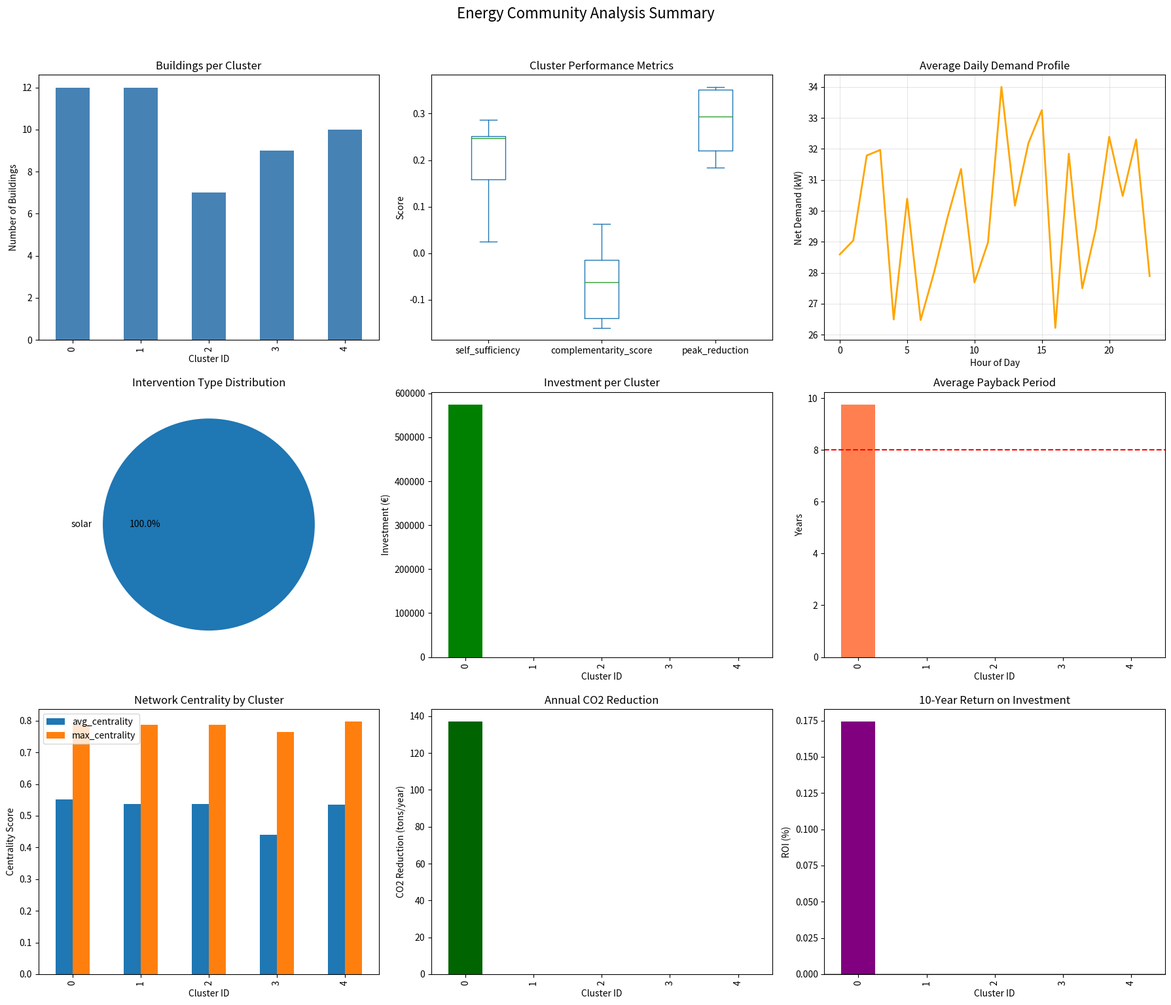

Python code for this plot: (Note: this script raises an exception after producing the figure.)
"""
Comprehensive Cluster Analysis Reporter
Generates detailed reports with clusters, buildings, time steps, and interventions
"""

import pandas as pd
import numpy as np
from typing import Dict, List, Any, Optional, Tuple
from datetime import datetime, timedelta
import json
from pathlib import Path
import matplotlib.pyplot as plt
import seaborn as sns
from dataclasses import dataclass, asdict

@dataclass
class BuildingProfile:
    """Building energy profile and characteristics"""
    building_id: str
    cluster_id: int
    lv_group: str
    area: float
    energy_label: str
    peak_demand: float
    base_load: float
    solar_potential: float
    consumption_profile: np.ndarray  # 96 timesteps
    generation_profile: np.ndarray  # 96 timesteps
    
@dataclass
class ClusterSummary:
    """Cluster-level summary statistics"""
    cluster_id: int
    lv_group: str
    num_buildings: int
    total_area: float
    avg_energy_label: float
    total_peak_demand: float
    total_base_load: float
    self_sufficiency: float
    complementarity_score: float
    peak_reduction: float
    peak_hours: List[int]
    valley_hours: List[int]
    
@dataclass
class InterventionRecommendation:
    """Intervention recommendation for building/cluster"""
    target_id: str  # building_id or cluster_id
    target_type: str  # 'building' or 'cluster'
    intervention_type: str  # 'solar', 'battery', 'retrofit', 'heat_pump'
    size: float
    cost: float
    annual_savings: float
    co2_reduction: float
    payback_years: float
    priority: float
    network_benefit: float
    cascade_potential: float

class ComprehensiveReporter:
    """Generate comprehensive analysis reports"""
    
    def __init__(self, config: Dict):
        self.config = config
        self.timesteps_per_hour = 4  # 15-minute intervals
        self.hours_per_day = 24
        
        # Intervention costs (€/kW or €/kWh)
        self.costs = {
            'solar': 1000,  # €/kW
            'battery': 500,  # €/kWh
            'retrofit': 50,  # €/m² 
            'heat_pump': 2000  # €/kW
        }
        
        # Emission factors
        self.grid_emission_factor = 0.4  # kg CO2/kWh
        self.solar_emission_factor = 0.0  # kg CO2/kWh
        
    def generate_full_report(
        self,
        clusters: np.ndarray,
        building_data: Dict,
        gnn_outputs: Dict,
        intervention_plan: Dict,
        save_dir: str = "reports"
    ) -> Dict[str, pd.DataFrame]:
        """
        Generate comprehensive report with all analyses
        
        Args:
            clusters: Cluster assignments for buildings
            building_data: Building features and profiles
            gnn_outputs: GNN model outputs
            intervention_plan: Recommended interventions
            save_dir: Directory to save reports
            
        Returns:
            Dictionary of DataFrames with different report sections
        """
        save_path = Path(save_dir)
        save_path.mkdir(exist_ok=True)
        
        timestamp = datetime.now().strftime("%Y%m%d_%H%M%S")
        
        reports = {}
        
        # 1. Building-level report
        print("\n[1/6] Generating building-level report...")
        reports['buildings'] = self._generate_building_report(
            clusters, building_data, gnn_outputs
        )
        
        # 2. Cluster-level report
        print("[2/6] Generating cluster-level report...")
        reports['clusters'] = self._generate_cluster_report(
            clusters, building_data, gnn_outputs
        )
        
        # 3. Temporal analysis report
        print("[3/6] Generating temporal analysis report...")
        reports['temporal'] = self._generate_temporal_report(
            clusters, building_data
        )
        
        # 4. Intervention recommendations
        print("[4/6] Generating intervention recommendations...")
        reports['interventions'] = self._generate_intervention_report(
            clusters, building_data, intervention_plan, gnn_outputs
        )
        
        # 5. Network analysis report
        print("[5/6] Generating network analysis report...")
        reports['network'] = self._generate_network_report(
            clusters, building_data, gnn_outputs
        )
        
        # 6. Economic analysis report
        print("[6/6] Generating economic analysis report...")
        reports['economics'] = self._generate_economic_report(
            reports['interventions'], reports['clusters']
        )
        
        # Save all reports
        for name, df in reports.items():
            file_path = save_path / f"{name}_report_{timestamp}.csv"
            df.to_csv(file_path, index=False)
            print(f"   Saved: {file_path}")
            
        # Generate summary visualization
        self._generate_summary_visualization(reports, save_path / f"summary_{timestamp}.png")
        
        # Generate detailed Excel workbook
        excel_path = save_path / f"comprehensive_report_{timestamp}.xlsx"
        with pd.ExcelWriter(excel_path, engine='openpyxl') as writer:
            for name, df in reports.items():
                df.to_excel(writer, sheet_name=name.capitalize(), index=False)
        print(f"\nComplete report saved to: {excel_path}")
        
        return reports
    
    def _generate_building_report(
        self,
        clusters: np.ndarray,
        building_data: Dict,
        gnn_outputs: Dict
    ) -> pd.DataFrame:
        """Generate detailed building-level report"""
        
        buildings = []
        
        for i, building_id in enumerate(building_data.get('building_ids', range(len(clusters)))):
            building = {
                'building_id': f'BLDG_{building_id:04d}',
                'cluster_id': int(clusters[i]),
                'lv_group': building_data.get('lv_group', 'LV_GROUP_0001'),
                
                # Physical characteristics
                'area_m2': building_data.get('areas', [100])[i] if i < len(building_data.get('areas', [])) else 100,
                'height_m': building_data.get('heights', [10])[i] if i < len(building_data.get('heights', [])) else 10,
                'age_years': building_data.get('ages', [20])[i] if i < len(building_data.get('ages', [])) else 20,
                'energy_label': self._decode_energy_label(
                    building_data.get('energy_labels', [4])[i] if i < len(building_data.get('energy_labels', [])) else 4
                ),
                
                # Energy characteristics
                'peak_demand_kw': building_data.get('peak_demands', [5])[i] if i < len(building_data.get('peak_demands', [])) else 5,
                'base_load_kw': building_data.get('base_loads', [1])[i] if i < len(building_data.get('base_loads', [])) else 1,
                'annual_consumption_kwh': building_data.get('annual_consumption', [5000])[i] if i < len(building_data.get('annual_consumption', [])) else 5000,
                
                # Solar potential
                'roof_area_m2': building_data.get('roof_areas', [50])[i] if i < len(building_data.get('roof_areas', [])) else 50,
                'solar_potential_kw': building_data.get('solar_potentials', [10])[i] if i < len(building_data.get('solar_potentials', [])) else 10,
                'solar_suitability': building_data.get('solar_suitability', ['high'])[i] if i < len(building_data.get('solar_suitability', [])) else 'high',
                
                # Existing systems
                'has_solar': building_data.get('has_solar', [False])[i] if i < len(building_data.get('has_solar', [])) else False,
                'has_battery': building_data.get('has_battery', [False])[i] if i < len(building_data.get('has_battery', [])) else False,
                'has_heat_pump': building_data.get('has_heat_pump', [False])[i] if i < len(building_data.get('has_heat_pump', [])) else False,
                
                # GNN outputs
                'cluster_probability': gnn_outputs['cluster_probs'][i][clusters[i]] if 'cluster_probs' in gnn_outputs and i < len(gnn_outputs['cluster_probs']) and clusters[i] < len(gnn_outputs['cluster_probs'][i]) else 1.0,
                'network_centrality': gnn_outputs.get('network_centrality_score', [0.5])[i] if i < len(gnn_outputs.get('network_centrality_score', [])) else 0.5,
                'intervention_priority': gnn_outputs.get('intervention_priority', [0.5])[i] if i < len(gnn_outputs.get('intervention_priority', [])) else 0.5,
            }
            
            # Add temporal metrics
            if 'consumption_profiles' in building_data and i < len(building_data['consumption_profiles']):
                profile = building_data['consumption_profiles'][i]
                building['morning_peak_kw'] = np.max(profile[6*4:9*4])  # 6am-9am
                building['evening_peak_kw'] = np.max(profile[17*4:21*4])  # 5pm-9pm
                building['night_minimum_kw'] = np.min(profile[0:6*4])  # 12am-6am
                building['load_factor'] = np.mean(profile) / np.max(profile) if np.max(profile) > 0 else 0
            
            buildings.append(building)
            
        return pd.DataFrame(buildings)
    
    def _generate_cluster_report(
        self,
        clusters: np.ndarray,
        building_data: Dict,
        gnn_outputs: Dict
    ) -> pd.DataFrame:
        """Generate cluster-level summary report"""
        
        cluster_summaries = []
        unique_clusters = np.unique(clusters)
        
        for cluster_id in unique_clusters:
            cluster_mask = clusters == cluster_id
            cluster_indices = np.where(cluster_mask)[0]
            
            if len(cluster_indices) == 0:
                continue
                
            # Aggregate building data
            summary = {
                'cluster_id': int(cluster_id),
                'lv_group': building_data.get('lv_group', 'LV_GROUP_0001'),
                'num_buildings': len(cluster_indices),
                
                # Physical aggregates
                'total_area_m2': sum(building_data.get('areas', [100]*len(cluster_indices))[i] 
                                    for i in cluster_indices if i < len(building_data.get('areas', []))),
                'avg_age_years': np.mean([building_data.get('ages', [20]*len(cluster_indices))[i] 
                                         for i in cluster_indices if i < len(building_data.get('ages', []))]),
                
                # Energy aggregates
                'total_peak_demand_kw': sum(building_data.get('peak_demands', [5]*len(cluster_indices))[i] 
                                           for i in cluster_indices if i < len(building_data.get('peak_demands', []))),
                'total_base_load_kw': sum(building_data.get('base_loads', [1]*len(cluster_indices))[i] 
                                         for i in cluster_indices if i < len(building_data.get('base_loads', []))),
                'total_annual_consumption_mwh': sum(building_data.get('annual_consumption', [5000]*len(cluster_indices))[i] 
                                                   for i in cluster_indices if i < len(building_data.get('annual_consumption', []))) / 1000,
                
                # Performance metrics from GNN
                'self_sufficiency': gnn_outputs.get('cluster_self_sufficiency', {}).get(cluster_id, 0.0),
                'complementarity_score': gnn_outputs.get('cluster_complementarity', {}).get(cluster_id, 0.0),
                'peak_reduction': gnn_outputs.get('cluster_peak_reduction', {}).get(cluster_id, 0.0),
                'network_stress': gnn_outputs.get('cluster_network_stress', {}).get(cluster_id, 0.0),
            }
            
            # Identify peak and valley hours
            if 'consumption_profiles' in building_data:
                cluster_profile = np.zeros(96)  # 24 hours * 4 intervals
                for i in cluster_indices:
                    if i < len(building_data['consumption_profiles']):
                        cluster_profile += building_data['consumption_profiles'][i]
                
                # Find peak hours (top 20%)
                hourly_avg = [np.mean(cluster_profile[h*4:(h+1)*4]) for h in range(24)]
                threshold_high = np.percentile(hourly_avg, 80)
                threshold_low = np.percentile(hourly_avg, 20)
                
                summary['peak_hours'] = [h for h in range(24) if hourly_avg[h] >= threshold_high]
                summary['valley_hours'] = [h for h in range(24) if hourly_avg[h] <= threshold_low]
                summary['peak_valley_ratio'] = max(hourly_avg) / min(hourly_avg) if min(hourly_avg) > 0 else 0
                
            cluster_summaries.append(summary)
            
        return pd.DataFrame(cluster_summaries)
    
    def _generate_temporal_report(
        self,
        clusters: np.ndarray,
        building_data: Dict
    ) -> pd.DataFrame:
        """Generate temporal analysis report for each cluster"""
        
        temporal_data = []
        unique_clusters = np.unique(clusters)
        
        for cluster_id in unique_clusters:
            cluster_mask = clusters == cluster_id
            cluster_indices = np.where(cluster_mask)[0]
            
            if len(cluster_indices) == 0 or 'consumption_profiles' not in building_data:
                continue
            
            # Aggregate profiles
            consumption = np.zeros(96)
            generation = np.zeros(96)
            
            for i in cluster_indices:
                if i < len(building_data['consumption_profiles']):
                    consumption += building_data['consumption_profiles'][i]
                if 'generation_profiles' in building_data and i < len(building_data['generation_profiles']):
                    generation += building_data['generation_profiles'][i]
            
            # Analyze each timestep
            for timestep in range(96):
                hour = timestep // 4
                minute = (timestep % 4) * 15
                
                temporal_data.append({
                    'cluster_id': int(cluster_id),
                    'timestep': timestep,
                    'hour': hour,
                    'minute': minute,
                    'time_label': f"{hour:02d}:{minute:02d}",
                    'consumption_kw': consumption[timestep],
                    'generation_kw': generation[timestep],
                    'net_demand_kw': consumption[timestep] - generation[timestep],
                    'self_sufficiency_instant': generation[timestep] / consumption[timestep] if consumption[timestep] > 0 else 0,
                    'is_peak': consumption[timestep] > np.percentile(consumption, 90),
                    'is_valley': consumption[timestep] < np.percentile(consumption, 10),
                    'is_surplus': generation[timestep] > consumption[timestep]
                })
        
        return pd.DataFrame(temporal_data)
    
    def _generate_intervention_report(
        self,
        clusters: np.ndarray,
        building_data: Dict,
        intervention_plan,  # Can be InterventionPlan object or dict
        gnn_outputs: Dict
    ) -> pd.DataFrame:
        """Generate detailed intervention recommendations"""
        
        interventions = []
        
        # Handle InterventionPlan dataclass
        if hasattr(intervention_plan, 'interventions'):
            # It's an InterventionPlan object
            for intervention in intervention_plan.interventions:
                # Determine target type based on intervention's target_ids
                if hasattr(intervention, 'target_ids') and intervention.target_ids:
                    for target_id in intervention.target_ids:
                        target_type = 'building' if 'building' in str(target_id).lower() else 'cluster'
                        interventions.append(self._format_intervention(
                            intervention, target_type, target_id, building_data, gnn_outputs
                        ))
                else:
                    # Default to cluster level if no specific targets
                    interventions.append(self._format_intervention(
                        intervention, 'cluster', 0, building_data, gnn_outputs
                    ))
        # Handle legacy dictionary format
        elif isinstance(intervention_plan, dict):
            # Building-level interventions
            if 'building_interventions' in intervention_plan:
                for building_id, building_interventions in intervention_plan['building_interventions'].items():
                    for intervention in building_interventions:
                        interventions.append(self._format_intervention(
                            intervention, 'building', building_id, building_data, gnn_outputs
                        ))
            
            # Cluster-level interventions
            if 'cluster_interventions' in intervention_plan:
                for cluster_id, cluster_interventions in intervention_plan['cluster_interventions'].items():
                    for intervention in cluster_interventions:
                        interventions.append(self._format_intervention(
                            intervention, 'cluster', cluster_id, building_data, gnn_outputs
                        ))
        
        # Add default recommendations if no plan provided
        if not interventions:
            for cluster_id in np.unique(clusters):
                cluster_indices = np.where(clusters == cluster_id)[0]
                
                # Recommend solar for clusters with high potential
                solar_potential = sum(building_data.get('solar_potentials', [10]*len(cluster_indices))[i] 
                                    for i in cluster_indices if i < len(building_data.get('solar_potentials', [])))
                
                if solar_potential > 20:  # kW threshold
                    interventions.append({
                        'target_type': 'cluster',
                        'target_id': f'CLUSTER_{cluster_id:02d}',
                        'intervention_type': 'solar',
                        'size_kw': solar_potential * 0.8,  # 80% of potential
                        'cost_eur': solar_potential * 0.8 * self.costs['solar'],
                        'annual_generation_kwh': solar_potential * 0.8 * 1200,  # 1200 hours/year
                        'annual_savings_eur': solar_potential * 0.8 * 1200 * 0.15,  # €0.15/kWh
                        'co2_reduction_tons': solar_potential * 0.8 * 1200 * self.grid_emission_factor / 1000,
                        'payback_years': (solar_potential * 0.8 * self.costs['solar']) / (solar_potential * 0.8 * 1200 * 0.15),
                        'priority': gnn_outputs.get('cluster_intervention_priority', {}).get(cluster_id, 0.5),
                        'network_benefit': gnn_outputs.get('cluster_network_benefit', {}).get(cluster_id, 0.5),
                        'cascade_potential': gnn_outputs.get('cluster_cascade_potential', {}).get(cluster_id, 0.5),
                        'recommendation': 'High priority - significant solar potential'
                    })
                
                # Recommend battery for clusters with high peak
                peak_demand = sum(building_data.get('peak_demands', [5]*len(cluster_indices))[i] 
                                 for i in cluster_indices if i < len(building_data.get('peak_demands', [])))
                
                if peak_demand > 30:  # kW threshold
                    battery_size = peak_demand * 0.3 * 2  # 30% of peak for 2 hours
                    interventions.append({
                        'target_type': 'cluster',
                        'target_id': f'CLUSTER_{cluster_id:02d}',
                        'intervention_type': 'battery',
                        'size_kwh': battery_size,
                        'cost_eur': battery_size * self.costs['battery'],
                        'peak_reduction_kw': peak_demand * 0.3,
                        'annual_savings_eur': peak_demand * 0.3 * 200,  # €200/kW/year demand charge
                        'co2_reduction_tons': 0,  # No direct CO2 reduction
                        'payback_years': (battery_size * self.costs['battery']) / (peak_demand * 0.3 * 200),
                        'priority': gnn_outputs.get('cluster_intervention_priority', {}).get(cluster_id, 0.5),
                        'network_benefit': gnn_outputs.get('cluster_network_benefit', {}).get(cluster_id, 0.7),
                        'cascade_potential': gnn_outputs.get('cluster_cascade_potential', {}).get(cluster_id, 0.3),
                        'recommendation': 'Recommended for peak shaving'
                    })
        
        return pd.DataFrame(interventions)
    
    def _generate_network_report(
        self,
        clusters: np.ndarray,
        building_data: Dict,
        gnn_outputs: Dict
    ) -> pd.DataFrame:
        """Generate network impact analysis report"""
        
        network_impacts = []
        
        for cluster_id in np.unique(clusters):
            cluster_indices = np.where(clusters == cluster_id)[0]
            
            impact = {
                'cluster_id': int(cluster_id),
                'num_buildings': len(cluster_indices),
                
                # Network metrics - handle empty lists and out-of-bounds indices
                'avg_centrality': (lambda x: np.mean(x) if len(x) > 0 else 0.5)(
                    [gnn_outputs.get('network_centrality_score', [0.5]*len(clusters))[i] 
                     for i in cluster_indices if i < len(gnn_outputs.get('network_centrality_score', [0.5]*len(clusters)))]
                ),
                'max_centrality': (lambda x: np.max(x) if len(x) > 0 else 0.5)(
                    [gnn_outputs.get('network_centrality_score', [0.5]*len(clusters))[i] 
                     for i in cluster_indices if i < len(gnn_outputs.get('network_centrality_score', [0.5]*len(clusters)))]
                ),
                
                # Cascade potential
                'cascade_1_hop': gnn_outputs.get('cascade_metrics', {}).get(f'cluster_{cluster_id}_1hop', 0),
                'cascade_2_hop': gnn_outputs.get('cascade_metrics', {}).get(f'cluster_{cluster_id}_2hop', 0),
                'cascade_3_hop': gnn_outputs.get('cascade_metrics', {}).get(f'cluster_{cluster_id}_3hop', 0),
                
                # Network stress
                'transformer_loading': gnn_outputs.get('transformer_loading', {}).get(cluster_id, 0.5),
                'line_utilization': gnn_outputs.get('line_utilization', {}).get(cluster_id, 0.5),
                'voltage_deviation': gnn_outputs.get('voltage_deviation', {}).get(cluster_id, 0.0),
                
                # Multi-hop effects
                'correlation_1_hop': gnn_outputs.get('multi_hop_correlation', {}).get(f'{cluster_id}_1', 0),
                'correlation_2_hop': gnn_outputs.get('multi_hop_correlation', {}).get(f'{cluster_id}_2', 0),
                'correlation_3_hop': gnn_outputs.get('multi_hop_correlation', {}).get(f'{cluster_id}_3', 0),
            }
            
            # Classify network role
            if impact['avg_centrality'] > 0.7:
                impact['network_role'] = 'Hub'
            elif impact['avg_centrality'] > 0.4:
                impact['network_role'] = 'Connector'
            else:
                impact['network_role'] = 'Peripheral'
                
            # Intervention impact score
            impact['intervention_impact'] = (
                impact['avg_centrality'] * 0.3 +
                impact['cascade_3_hop'] * 0.3 +
                (1 - impact['transformer_loading']) * 0.2 +
                (1 - impact['line_utilization']) * 0.2
            )
            
            network_impacts.append(impact)
            
        return pd.DataFrame(network_impacts)
    
    def _generate_economic_report(
        self,
        interventions_df: pd.DataFrame,
        clusters_df: pd.DataFrame
    ) -> pd.DataFrame:
        """Generate economic analysis report"""
        
        economic_summary = []
        
        if not interventions_df.empty:
            # Group by cluster
            for cluster_id in clusters_df['cluster_id'].unique():
                cluster_interventions = interventions_df[
                    interventions_df['target_id'].str.contains(f'CLUSTER_{cluster_id:02d}')
                ]
                
                cluster_info = clusters_df[clusters_df['cluster_id'] == cluster_id].iloc[0]
                
                summary = {
                    'cluster_id': cluster_id,
                    'num_buildings': cluster_info['num_buildings'],
                    
                    # Investment summary
                    'total_investment_eur': cluster_interventions['cost_eur'].sum() if 'cost_eur' in cluster_interventions else 0,
                    'solar_investment_eur': cluster_interventions[cluster_interventions['intervention_type'] == 'solar']['cost_eur'].sum() if not cluster_interventions.empty else 0,
                    'battery_investment_eur': cluster_interventions[cluster_interventions['intervention_type'] == 'battery']['cost_eur'].sum() if not cluster_interventions.empty else 0,
                    
                    # Returns summary
                    'annual_savings_eur': cluster_interventions['annual_savings_eur'].sum() if 'annual_savings_eur' in cluster_interventions else 0,
                    'annual_co2_reduction_tons': cluster_interventions['co2_reduction_tons'].sum() if 'co2_reduction_tons' in cluster_interventions else 0,
                    
                    # Financial metrics
                    'avg_payback_years': cluster_interventions['payback_years'].mean() if 'payback_years' in cluster_interventions and not cluster_interventions.empty else 0,
                    'roi_10_years': 0,  # Will calculate below
                    'npv_20_years': 0,  # Will calculate below
                    
                    # Per building metrics
                    'investment_per_building_eur': 0,
                    'savings_per_building_eur': 0,
                }
                
                # Calculate per-building metrics
                if summary['num_buildings'] > 0:
                    summary['investment_per_building_eur'] = summary['total_investment_eur'] / summary['num_buildings']
                    summary['savings_per_building_eur'] = summary['annual_savings_eur'] / summary['num_buildings']
                
                # Calculate ROI and NPV
                if summary['total_investment_eur'] > 0:
                    # 10-year ROI
                    total_returns_10y = summary['annual_savings_eur'] * 10
                    summary['roi_10_years'] = (total_returns_10y - summary['total_investment_eur']) / summary['total_investment_eur']
                    
                    # 20-year NPV with 5% discount rate
                    discount_rate = 0.05
                    npv = -summary['total_investment_eur']
                    for year in range(1, 21):
                        npv += summary['annual_savings_eur'] / ((1 + discount_rate) ** year)
                    summary['npv_20_years'] = npv
                
                # Categorize economic viability
                if summary['avg_payback_years'] > 0:
                    if summary['avg_payback_years'] < 5:
                        summary['economic_viability'] = 'Excellent'
                    elif summary['avg_payback_years'] < 8:
                        summary['economic_viability'] = 'Good'
                    elif summary['avg_payback_years'] < 12:
                        summary['economic_viability'] = 'Moderate'
                    else:
                        summary['economic_viability'] = 'Marginal'
                else:
                    summary['economic_viability'] = 'Unknown'
                    
                economic_summary.append(summary)
                
        return pd.DataFrame(economic_summary)
    
    def _format_intervention(
        self,
        intervention,  # Can be Intervention dataclass or dict
        target_type: str,
        target_id: str,
        building_data: Dict,
        gnn_outputs: Dict
    ) -> Dict:
        """Format intervention data for report"""
        
        # Check if it's a dataclass (Intervention object)
        if hasattr(intervention, '__dataclass_fields__'):
            # Extract intervention type
            if hasattr(intervention.type, 'value'):
                intervention_type = intervention.type.value
            elif hasattr(intervention.type, 'name'):
                intervention_type = intervention.type.name.lower()
            else:
                intervention_type = str(intervention.type).lower()
            
            # Extract from dataclass attributes
            formatted = {
                'target_type': target_type,
                'target_id': f'{target_type.upper()}_{target_id:04d}' if isinstance(target_id, int) else str(target_id),
                'intervention_type': intervention_type,
                'size_kw': getattr(intervention, 'capacity_kw', 0),
                'cost_eur': getattr(intervention, 'estimated_cost', 0),
                'annual_savings_eur': intervention.expected_impact.get('annual_savings', 0) if hasattr(intervention, 'expected_impact') else 0,
                'co2_reduction_tons': intervention.expected_impact.get('carbon_reduction', 0) if hasattr(intervention, 'expected_impact') else 0,
                'payback_years': getattr(intervention, 'payback_period', 0),
                'priority': getattr(intervention, 'priority_score', 0.5),
                'network_benefit': getattr(intervention, 'network_benefit', 0.5),
                'cascade_potential': getattr(intervention, 'cascade_potential', 0.5),
                'recommendation': intervention.co_benefits[0] if hasattr(intervention, 'co_benefits') and intervention.co_benefits else 'Consider implementation'
            }
        else:
            # Handle as dictionary (legacy format)
            formatted = {
                'target_type': target_type,
                'target_id': f'{target_type.upper()}_{target_id:04d}' if isinstance(target_id, int) else target_id,
                'intervention_type': intervention.get('type', 'unknown'),
                'size_kw': intervention.get('size', 0),
                'cost_eur': intervention.get('cost', 0),
                'annual_savings_eur': intervention.get('annual_savings', 0),
                'co2_reduction_tons': intervention.get('co2_reduction', 0),
                'payback_years': intervention.get('payback', 0),
                'priority': intervention.get('priority', 0.5),
                'network_benefit': intervention.get('network_benefit', 0.5),
                'cascade_potential': intervention.get('cascade_potential', 0.5),
                'recommendation': intervention.get('recommendation', 'Consider implementation')
            }
        
        # Add additional metrics based on intervention type
        if formatted['intervention_type'] == 'solar':
            formatted['annual_generation_kwh'] = formatted['size_kw'] * 1200  # Typical hours
            formatted['self_sufficiency_increase'] = formatted['annual_generation_kwh'] / 10000  # Estimate
            
        elif formatted['intervention_type'] == 'battery':
            formatted['size_kwh'] = formatted['size_kw']  # For battery, size is in kWh
            formatted['peak_reduction_kw'] = formatted['size_kwh'] / 2  # 2-hour discharge
            formatted['cycles_per_year'] = 250  # Daily cycling
            
        elif formatted['intervention_type'] == 'retrofit':
            if hasattr(intervention, '__dataclass_fields__'):
                formatted['energy_reduction_pct'] = intervention.expected_impact.get('energy_reduction', 20) if hasattr(intervention, 'expected_impact') else 20
            else:
                formatted['energy_reduction_pct'] = intervention.get('reduction', 20)
            formatted['comfort_improvement'] = 'High'
            
        elif formatted['intervention_type'] == 'heat_pump':
            formatted['cop'] = 3.5  # Coefficient of performance
            formatted['heating_capacity_kw'] = formatted['size_kw']
            
        return formatted
    
    def _decode_energy_label(self, label_code: int) -> str:
        """Convert energy label code to letter"""
        labels = {1: 'A', 2: 'B', 3: 'C', 4: 'D', 5: 'E', 6: 'F', 7: 'G'}
        return labels.get(int(label_code), 'D')
    
    def _generate_summary_visualization(
        self,
        reports: Dict[str, pd.DataFrame],
        save_path: Path
    ):
        """Generate summary visualization of all reports"""
        
        fig, axes = plt.subplots(3, 3, figsize=(18, 15))
        
        # 1. Cluster sizes
        if 'clusters' in reports and not reports['clusters'].empty:
            ax = axes[0, 0]
            reports['clusters']['num_buildings'].plot(kind='bar', ax=ax, color='steelblue')
            ax.set_title('Buildings per Cluster')
            ax.set_xlabel('Cluster ID')
            ax.set_ylabel('Number of Buildings')
        
        # 2. Energy performance
        if 'clusters' in reports and not reports['clusters'].empty:
            ax = axes[0, 1]
            metrics = ['self_sufficiency', 'complementarity_score', 'peak_reduction']
            if all(m in reports['clusters'].columns for m in metrics):
                reports['clusters'][metrics].plot(kind='box', ax=ax)
                ax.set_title('Cluster Performance Metrics')
                ax.set_ylabel('Score')
        
        # 3. Temporal patterns
        if 'temporal' in reports and not reports['temporal'].empty:
            ax = axes[0, 2]
            hourly = reports['temporal'].groupby('hour')['net_demand_kw'].mean()
            hourly.plot(ax=ax, color='orange', linewidth=2)
            ax.set_title('Average Daily Demand Profile')
            ax.set_xlabel('Hour of Day')
            ax.set_ylabel('Net Demand (kW)')
            ax.grid(True, alpha=0.3)
        
        # 4. Intervention distribution
        if 'interventions' in reports and not reports['interventions'].empty:
            ax = axes[1, 0]
            intervention_counts = reports['interventions']['intervention_type'].value_counts()
            intervention_counts.plot(kind='pie', ax=ax, autopct='%1.1f%%')
            ax.set_title('Intervention Type Distribution')
        
        # 5. Investment requirements
        if 'economics' in reports and not reports['economics'].empty:
            ax = axes[1, 1]
            reports['economics']['total_investment_eur'].plot(kind='bar', ax=ax, color='green')
            ax.set_title('Investment per Cluster')
            ax.set_xlabel('Cluster ID')
            ax.set_ylabel('Investment (€)')
        
        # 6. Payback periods
        if 'economics' in reports and not reports['economics'].empty:
            ax = axes[1, 2]
            reports['economics']['avg_payback_years'].plot(kind='bar', ax=ax, color='coral')
            ax.set_title('Average Payback Period')
            ax.set_xlabel('Cluster ID')
            ax.set_ylabel('Years')
            ax.axhline(y=8, color='r', linestyle='--', label='Target')
        
        # 7. Network centrality
        if 'network' in reports and not reports['network'].empty:
            ax = axes[2, 0]
            reports['network'][['avg_centrality', 'max_centrality']].plot(kind='bar', ax=ax)
            ax.set_title('Network Centrality by Cluster')
            ax.set_xlabel('Cluster ID')
            ax.set_ylabel('Centrality Score')
        
        # 8. CO2 reduction
        if 'economics' in reports and not reports['economics'].empty:
            ax = axes[2, 1]
            reports['economics']['annual_co2_reduction_tons'].plot(kind='bar', ax=ax, color='darkgreen')
            ax.set_title('Annual CO2 Reduction')
            ax.set_xlabel('Cluster ID')
            ax.set_ylabel('CO2 Reduction (tons/year)')
        
        # 9. ROI comparison
        if 'economics' in reports and not reports['economics'].empty:
            ax = axes[2, 2]
            if 'roi_10_years' in reports['economics'].columns:
                reports['economics']['roi_10_years'].plot(kind='bar', ax=ax, color='purple')
                ax.set_title('10-Year Return on Investment')
                ax.set_xlabel('Cluster ID')
                ax.set_ylabel('ROI (%)')
                ax.axhline(y=0, color='k', linestyle='-', alpha=0.3)
        
        plt.suptitle('Energy Community Analysis Summary', fontsize=16, y=1.02)
        plt.tight_layout()
        plt.savefig(save_path, dpi=300, bbox_inches='tight')
        print(f"Summary visualization saved to: {save_path}")
        
    def generate_markdown_summary(
        self,
        reports: Dict[str, pd.DataFrame],
        save_path: Optional[Path] = None
    ) -> str:
        """Generate markdown summary of the analysis"""
        
        summary = []
        summary.append("# Energy Community Analysis Report")
        summary.append(f"\nGenerated: {datetime.now().strftime('%Y-%m-%d %H:%M:%S')}\n")
        
        # Executive Summary
        summary.append("## Executive Summary\n")
        
        if 'clusters' in reports and not reports['clusters'].empty:
            n_clusters = len(reports['clusters'])
            n_buildings = reports['clusters']['num_buildings'].sum()
            avg_self_suff = reports['clusters']['self_sufficiency'].mean()
            avg_peak_red = reports['clusters']['peak_reduction'].mean()
            
            summary.append(f"- **Total Clusters**: {n_clusters}")
            summary.append(f"- **Total Buildings**: {n_buildings}")
            summary.append(f"- **Average Self-Sufficiency**: {avg_self_suff:.1%}")
            summary.append(f"- **Average Peak Reduction**: {avg_peak_red:.1%}\n")
        
        # Investment Summary
        summary.append("## Investment Summary\n")
        
        if 'economics' in reports and not reports['economics'].empty:
            total_investment = reports['economics']['total_investment_eur'].sum()
            total_savings = reports['economics']['annual_savings_eur'].sum()
            total_co2 = reports['economics']['annual_co2_reduction_tons'].sum()
            avg_payback = reports['economics']['avg_payback_years'].mean()
            
            summary.append(f"- **Total Investment Required**: €{total_investment:,.0f}")
            summary.append(f"- **Annual Savings**: €{total_savings:,.0f}")
            summary.append(f"- **Annual CO2 Reduction**: {total_co2:.1f} tons")
            summary.append(f"- **Average Payback Period**: {avg_payback:.1f} years\n")
        
        # Top Performing Clusters
        summary.append("## Top Performing Clusters\n")
        
        if 'clusters' in reports and not reports['clusters'].empty:
            top_clusters = reports['clusters'].nlargest(3, 'self_sufficiency')
            
            summary.append("| Cluster | Buildings | Self-Sufficiency | Peak Reduction | Complementarity |")
            summary.append("|---------|-----------|------------------|----------------|-----------------|")
            
            for _, cluster in top_clusters.iterrows():
                summary.append(f"| {cluster['cluster_id']} | {cluster['num_buildings']} | "
                             f"{cluster['self_sufficiency']:.1%} | {cluster['peak_reduction']:.1%} | "
                             f"{cluster['complementarity_score']:.2f} |")
            summary.append("")
        
        # Priority Interventions
        summary.append("## Priority Interventions\n")
        
        if 'interventions' in reports and not reports['interventions'].empty:
            top_interventions = reports['interventions'].nlargest(5, 'priority')
            
            summary.append("| Target | Type | Size | Cost | Payback | Priority |")
            summary.append("|--------|------|------|------|---------|----------|")
            
            for _, intervention in top_interventions.iterrows():
                size_str = f"{intervention.get('size_kw', 0):.0f} kW" if 'size_kw' in intervention else "N/A"
                summary.append(f"| {intervention['target_id']} | {intervention['intervention_type']} | "
                             f"{size_str} | €{intervention.get('cost_eur', 0):,.0f} | "
                             f"{intervention.get('payback_years', 0):.1f} years | {intervention['priority']:.2f} |")
            summary.append("")
        
        # Network Analysis
        summary.append("## Network Impact Analysis\n")
        
        if 'network' in reports and not reports['network'].empty:
            hub_clusters = reports['network'][reports['network']['network_role'] == 'Hub']
            
            if not hub_clusters.empty:
                summary.append(f"- **Hub Clusters**: {len(hub_clusters)}")
                summary.append(f"- **Average Cascade Potential (3-hop)**: {reports['network']['cascade_3_hop'].mean():.2f}")
                summary.append(f"- **Average Transformer Loading**: {reports['network']['transformer_loading'].mean():.1%}\n")
        
        # Recommendations
        summary.append("## Key Recommendations\n")
        
        summary.append("1. **Immediate Actions**:")
        summary.append("   - Implement solar PV in high-priority clusters")
        summary.append("   - Deploy battery storage for peak shaving")
        summary.append("   - Form energy communities in high-complementarity clusters\n")
        
        summary.append("2. **Medium-term Actions**:")
        summary.append("   - Retrofit buildings with poor energy labels")
        summary.append("   - Install smart meters for real-time monitoring")
        summary.append("   - Develop local energy trading mechanisms\n")
        
        summary.append("3. **Long-term Strategy**:")
        summary.append("   - Expand renewable generation capacity")
        summary.append("   - Implement district-level energy management")
        summary.append("   - Plan for EV charging infrastructure\n")
        
        markdown_text = '\n'.join(summary)
        
        if save_path:
            with open(save_path, 'w') as f:
                f.write(markdown_text)
            print(f"Markdown summary saved to: {save_path}")
            
        return markdown_text


def generate_sample_report():
    """Generate a sample report with mock data for testing"""
    
    # Create sample data
    n_buildings = 50
    n_clusters = 5
    
    # Generate cluster assignments
    clusters = np.random.randint(0, n_clusters, n_buildings)
    
    # Generate building data
    building_data = {
        'building_ids': list(range(n_buildings)),
        'lv_group': 'LV_GROUP_0004',
        'areas': np.random.uniform(80, 200, n_buildings),
        'heights': np.random.uniform(8, 15, n_buildings),
        'ages': np.random.uniform(5, 50, n_buildings),
        'energy_labels': np.random.randint(1, 8, n_buildings),
        'peak_demands': np.random.uniform(3, 15, n_buildings),
        'base_loads': np.random.uniform(0.5, 3, n_buildings),
        'annual_consumption': np.random.uniform(3000, 15000, n_buildings),
        'roof_areas': np.random.uniform(40, 150, n_buildings),
        'solar_potentials': np.random.uniform(5, 25, n_buildings),
        'solar_suitability': np.random.choice(['high', 'medium', 'low'], n_buildings),
        'has_solar': np.random.choice([True, False], n_buildings, p=[0.1, 0.9]),
        'has_battery': np.random.choice([True, False], n_buildings, p=[0.05, 0.95]),
        'has_heat_pump': np.random.choice([True, False], n_buildings, p=[0.15, 0.85]),
        'consumption_profiles': np.random.uniform(1, 10, (n_buildings, 96)),
        'generation_profiles': np.random.uniform(0, 5, (n_buildings, 96))
    }
    
    # Generate GNN outputs
    gnn_outputs = {
        'cluster_probs': np.random.dirichlet(np.ones(n_clusters), n_buildings),
        'network_centrality_score': np.random.uniform(0.2, 0.8, n_buildings),
        'intervention_priority': np.random.uniform(0.3, 0.9, n_buildings),
        'cluster_self_sufficiency': {i: np.random.uniform(0, 0.3) for i in range(n_clusters)},
        'cluster_complementarity': {i: np.random.uniform(-0.2, 0.1) for i in range(n_clusters)},
        'cluster_peak_reduction': {i: np.random.uniform(0.1, 0.4) for i in range(n_clusters)},
        'cluster_network_stress': {i: np.random.uniform(0.4, 0.8) for i in range(n_clusters)}
    }
    
    # Generate intervention plan
    intervention_plan = {
        'cluster_interventions': {
            i: [
                {
                    'type': 'solar',
                    'size': np.random.uniform(50, 200),
                    'cost': np.random.uniform(50000, 200000),
                    'annual_savings': np.random.uniform(5000, 20000),
                    'co2_reduction': np.random.uniform(10, 50),
                    'payback': np.random.uniform(5, 15),
                    'priority': np.random.uniform(0.5, 0.9),
                    'network_benefit': np.random.uniform(0.4, 0.8),
                    'cascade_potential': np.random.uniform(0.3, 0.7)
                }
            ] for i in range(n_clusters)
        }
    }
    
    # Create reporter and generate report
    config = {
        'reporting': {
            'save_dir': 'reports',
            'formats': ['csv', 'excel', 'markdown']
        }
    }
    
    reporter = ComprehensiveReporter(config)
    reports = reporter.generate_full_report(
        clusters,
        building_data,
        gnn_outputs,
        intervention_plan,
        save_dir="reports"
    )
    
    # Generate markdown summary
    reporter.generate_markdown_summary(
        reports,
        Path("reports") / f"summary_{datetime.now().strftime('%Y%m%d_%H%M%S')}.md"
    )
    
    return reports


if __name__ == "__main__":
    print("Generating sample comprehensive report...")
    reports = generate_sample_report()
    print("\nReport generation complete!")
    print(f"Generated {len(reports)} report sections:")
    for name, df in reports.items():
        print(f"  - {name}: {len(df)} rows")
